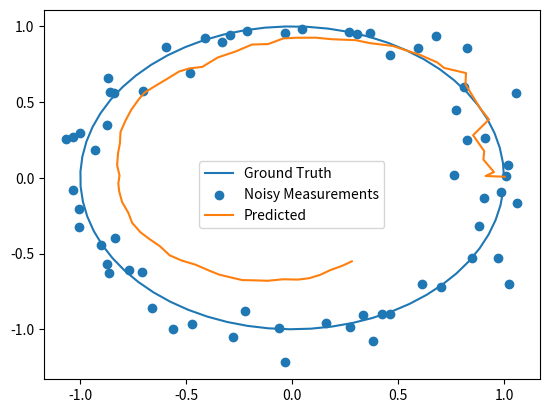

Reproduce this figure in Python.
#!/usr/bin/env python
import numpy as np
import matplotlib.pyplot as plt


# Calculate Ground Truth
dt = 0.1
ts = np.arange(0, 2 * np.pi, dt)
xs = np.cos(ts)
ys = np.sin(ts)

# Ground Truth
points = np.stack([xs, ys])

# Location of landmarks
pointA = np.array([0, 0])

# Measurements with noise
# Place poles at (1, 1), (1, -1), (-1, 1), (-1, -1)
measureA = points - pointA[:, np.newaxis]

# Noise standard deviation
noise = 0.1
mean = 0

# Noisy measurements
noisyA = measureA + np.random.normal(mean, noise, measureA.shape)


def kalman(x, P, measurement, R, F, H):
    # Prior mean
    # Calculate residual
    y = measurement - np.dot(H, x)

    # System uncertainty
    S = np.dot(np.dot(H, P), H.T) + R

    # Kalman gain
    K = np.dot(np.dot(P, H.T), np.linalg.inv(S))

    # Prediction
    xHat = x + np.dot(K, y)
    PNew = np.dot(np.eye(K.shape[0]) - np.dot(K, H), P)
    PHat = np.dot(np.dot(F, PNew), F.T)

    return xHat, PHat


def kalmanSim():
    x = np.array([1, 0, 0, 0])
    P = np.diag([0.1, 0.1, 1, 1])
    R = np.eye(2) * noise
    F = np.array(
        [[1, 0, dt, 0],
         [0, 1, 0, dt],
         [0, 0, 1, 0],
         [0, 0, 0, 1]])

    H = np.array(
        [[1, 0, 0, 0],
         [0, 1, 0, 0]])

    result = []
    for measurement in noisyA.T:
        x, P = kalman(x, P, measurement, R, F, H)
        result.append(x[:2])

    return np.array(result).T


simRes = kalmanSim()
ax = plt.gca()
ax.plot(xs, ys)
ax.scatter(noisyA[0], noisyA[1])
ax.plot(simRes[0], simRes[1])

ax.legend(['Ground Truth', 'Noisy Measurements', 'Predicted'])
ax.figure.savefig('comparison.png')
